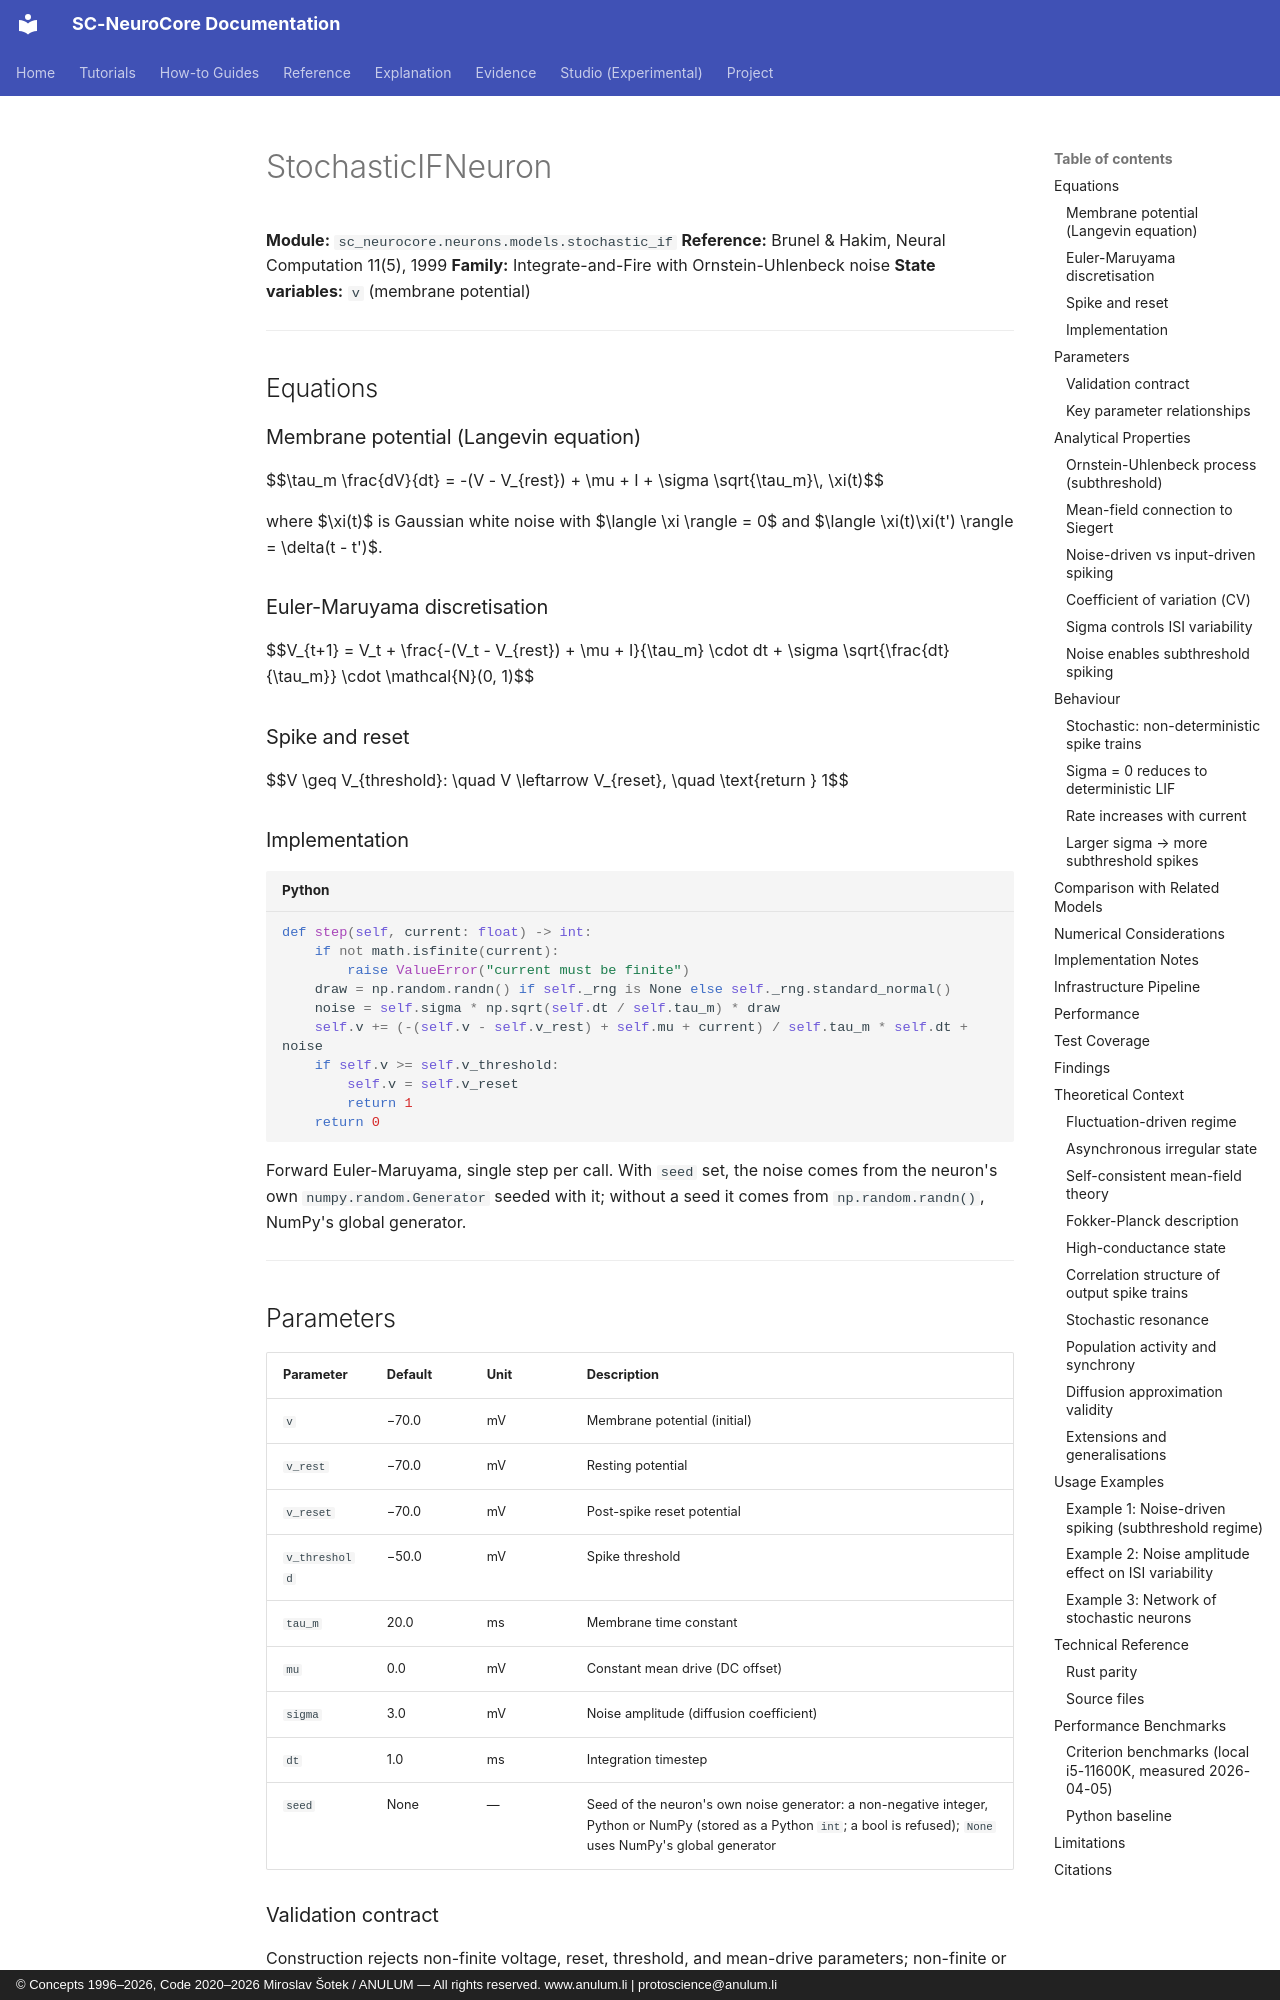

repository: anulum/sc-neurocore · page: api/models/stochastic_if/index.html · generator: mkdocs · copyright: © Concepts 1996–2026, Code 2020–2026 Miroslav Šotek / ANULUM — All rights reserved. www.anulum.li | protoscience@anulum.li

# StochasticIFNeuron

**Module:** `sc_neurocore.neurons.models.stochastic_if`
**Reference:** Brunel & Hakim, Neural Computation 11(5), 1999
**Family:** Integrate-and-Fire with Ornstein-Uhlenbeck noise
**State variables:** `v` (membrane potential)

---

## Equations

### Membrane potential (Langevin equation)

$$\tau_m \frac{dV}{dt} = -(V - V_{rest}) + \mu + I + \sigma \sqrt{\tau_m}\, \xi(t)$$

where $\xi(t)$ is Gaussian white noise with $\langle \xi \rangle = 0$ and
$\langle \xi(t)\xi(t') \rangle = \delta(t - t')$.

### Euler-Maruyama discretisation

$$V_{t+1} = V_t + \frac{-(V_t - V_{rest}) + \mu + I}{\tau_m} \cdot dt + \sigma \sqrt{\frac{dt}{\tau_m}} \cdot \mathcal{N}(0, 1)$$

### Spike and reset

$$V \geq V_{threshold}: \quad V \leftarrow V_{reset}, \quad \text{return } 1$$

### Implementation

```python
def step(self, current: float) -> int:
    if not math.isfinite(current):
        raise ValueError("current must be finite")
    draw = np.random.randn() if self._rng is None else self._rng.standard_normal()
    noise = self.sigma * np.sqrt(self.dt / self.tau_m) * draw
    self.v += (-(self.v - self.v_rest) + self.mu + current) / self.tau_m * self.dt + noise
    if self.v >= self.v_threshold:
        self.v = self.v_reset
        return 1
    return 0
```

Forward Euler-Maruyama, single step per call. With `seed` set, the noise
comes from the neuron's own `numpy.random.Generator` seeded with it;
without a seed it comes from `np.random.randn()`, NumPy's global
generator.

---

## Parameters

| Parameter | Default | Unit | Description |
|-----------|---------|------|-------------|
| `v` | −70.0 | mV | Membrane potential (initial) |
| `v_rest` | −70.0 | mV | Resting potential |
| `v_reset` | −70.0 | mV | Post-spike reset potential |
| `v_threshold` | −50.0 | mV | Spike threshold |
| `tau_m` | 20.0 | ms | Membrane time constant |
| `mu` | 0.0 | mV | Constant mean drive (DC offset) |
| `sigma` | 3.0 | mV | Noise amplitude (diffusion coefficient) |
| `dt` | 1.0 | ms | Integration timestep |
| `seed` | None | — | Seed of the neuron's own noise generator: a non-negative integer, Python or NumPy (stored as a Python `int`; a bool is refused); `None` uses NumPy's global generator |

### Validation contract

Construction rejects non-finite voltage, reset, threshold, and mean-drive parameters; non-finite or non-positive `tau_m` and `dt`; and non-finite or negative `sigma`. `sigma=0` remains valid and recovers the deterministic LIF limit.

`step(current)` rejects non-finite input current before state mutation. This prevents NaN/Inf contamination from entering the stochastic recurrence or reset branch.

Polyglot safety mirrors enforce the same parameter and input boundary. Rust and Go safety mirrors execute the deterministic mean path (`noise = 0`) for health-check execution, while stochastic sampling remains in runtime engines that own random-number generation.
